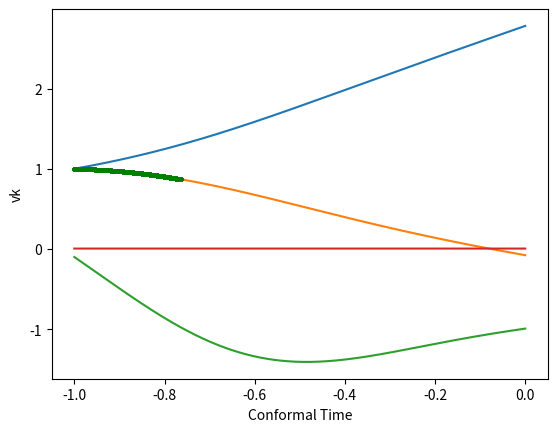

Source code (Python):
#!/usr/bin/env python

import math
import numpy as np
import matplotlib.pyplot as plt
from scipy.integrate import odeint


class InfModel:
    """All time-dependent quantities in this class are in terms of conformal time!"""
    def __init__(self, V, dV, k, phi0=1, dphi0=-0.1, a0=1, niter=40000, t0=-1):
        self.V = V
        self.dV = dV
        self.init_params = [phi0, dphi0, a0]
        self.k = k
        self.t0 = t0
        self.v0_re = math.cos(self.k * self.t0) / math.sqrt(2 * self.k)
        self.v0_im = -math.sin(self.k * self.t0) / math.sqrt(2 * self.k)
        self.dv0_re = -math.sin(self.k * self.t0) * math.sqrt(self.k / 2)
        self.dv0_im = -math.cos(self.k * self.t0) * math.sqrt(self.k / 2)
        self.mukhanov_params_re = [self.v0_re, self.dv0_re]
        self.mukhanov_params_im = [self.v0_im, self.dv0_im]
        self.phi0 = phi0
        self.dphi0 = dphi0
        self.a0 = a0
        self.niter = niter

    def diffs1(self, U, tau):
        # returns a list of functions f'(tau) on which we wish to compute f(tau)
        phi, dphi, a = U
        return [dphi,  # needed for initial condition
                -a**2 * self.dV(phi) - 2 * dphi * math.sqrt((a**2 * self.V(phi) + dphi**2 / 2) / 3),  # phi''
                math.sqrt(dphi**2 / 2 + self.V(phi) * a**2) * a]  # a'

    def get_a_phi(self, plot=False):
        self.t = np.linspace(self.t0, 0, num=self.niter)
        tmp = odeint(self.diffs1, self.init_params, self.t)
        self.phi = tmp[:, 0]
        self.dphi = tmp[:, 1]
        self.a = tmp[:, 2]
        if plot:
            plt.plot(self.t, self.a)
            plt.xlabel("Conformal Time")
            plt.ylabel("Scale Factor")
            plt.show()

            # Plot where inflation is happening!
            plt.plot(self.t, self.phi)
            mask = np.where(4 * (self.dphi**2 / 2 / self.a**2) - 2 * self.V(self.phi) < 0, True, False)
            tinf = self.t[mask]
            phiinf = self.phi[mask]
            plt.plot(tinf, phiinf, 'go', markersize=2)
            plt.xlabel("Conformal Time")
            plt.ylabel("Phi")
            plt.show()

            plt.plot(self.t, self.dphi)
            plt.xlabel("Conformal Time")
            plt.ylabel("Phi'")
            plt.show()

    def get_vk(self, plot=False):
        self.get_a_phi(plot)
        H = np.sqrt(self.V(self.phi) + self.dphi**2 / 2 / self.a**2)
        z = self.dphi / H
        # Numerically compute z''
        ddz = np.empty(len(self.t))
        ddz[1:-1] = (((np.roll(z, -2) - np.roll(z, -1)) / (np.roll(self.t, -2) - np.roll(self.t, -1)) -
                     (np.roll(z, -1) - z) / (np.roll(self.t, -1) - self.t)) / (np.roll(self.t, -1) - self.t))[:-2]
        ddz[0] = ddz[1]
        ddz[-1] = ddz[-2]

        x = ddz / z
        tmp = odeint(self.diffs2, self.mukhanov_params_re, self.t, args=(x, self.k))
        vk_re = tmp[:, 0]
        dvk_re = tmp[:, 1]

        tmp = odeint(self.diffs2, self.mukhanov_params_im, self.t, args=(x, self.k))
        vk_im = tmp[:, 0]
        dvk_im = tmp[:, 1]

        #  RR = (H * v / dphi / a)**2 at horizon crossing
        # i0 = (np.abs(H * self.a - k)).argmin()
        # print("D^2_R(k=" + str(k) + ") = " + str((H[i0] * vk[i0] / self.dphi[i0] / self.a[i0])**2))

        if plot:
            plt.plot(self.t, vk_re**2 + vk_im**2)
            plt.xlabel("Conformal Time")
            plt.ylabel("vk")
            plt.show()

    def closest(self, t, x):
        # x is the array of z'' / z
        # t is a single value of conformal time
        if t <= 0 and t >= self.t0:
            return x[int((t - self.t0) * self.niter)]
        elif t < self.t0:
            return x[0]
        else:
            return x[-1]

    def diffs2(self, V, tau, x, k):
        # returns [v', v''] so odeint can comptute [v, v']
        return [V[1], -(k**2 - self.closest(tau, x)) * V[0]]


################################################################################


def V(phi):
    return phi**4


def dV(phi):
    return 4 * phi**3



model = InfModel(V, dV, 100)
# model.get_a_phi(plot=True)
model.get_vk(True)
